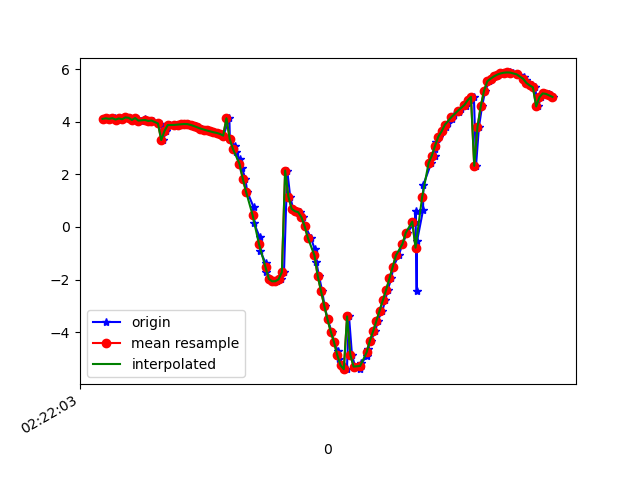

The table this chart was drawn from, first rows:
1617848524072, 544167631650767, 4.1051044, -4.325913, 7.776543
1617848524086, 544167650881537, 4.128, -4.364, 7.743
1617848524116, 544167670112307, 4.107, -4.563, 7.639
1617848524134, 544167689343077, 4.131, -4.573, 7.62
1617848524149, 544167708573847, 4.08, -4.687, 7.578
1617848524162, 544167727804617, 4.122, -4.708, 7.542
1617848524181, 544167747035387, 4.092, -4.737, 7.54
1617848524200, 544167766266157, 4.162, -4.909, 7.39
1617848524227, 544167785496927, 4.146, -4.912, 7.398
1617848524240, 544167804727697, 4.065, -5.04, 7.356
1617848524262, 544167823958467, 4.156, -5.092, 7.269
1617848524276, 544167843189237, 4.119, -5.132, 7.262
1617848524296, 544167862420007, 4.04, -5.339, 7.157
1617848524321, 544167881650777, 4.098, -5.371, 7.099
1617848524334, 544167900881547, 4.034, -5.418, 7.1
1617848524359, 544167920112317, 4.028, -5.643, 6.927
1617848524371, 544167939343087, 4.042, -5.707, 6.865
1617848524400, 544167958573857, 3.947, -5.798, 6.844
1617848524417, 544167977804627, 3.916, -6.011, 6.676
1617848524430, 544167997035397, 3.302, -5.337, 7.526
1617848524452, 544168016266167, 3.646, -5.747, 7.051
1617848524474, 544168035496937, 3.87, -6.167, 6.559
1617848524503, 544168054854496, 3.873, -6.2, 6.527
1617848524514, 544168074085266, 3.88, -6.228, 6.496
1617848524535, 544168093316036, 3.887, -6.244, 6.476
1617848524556, 544168112546806, 3.899, -6.245, 6.468
1617848524578, 544168131777576, 3.911, -6.236, 6.469
1617848524587, 544168151008346, 3.907, -6.225, 6.482
1617848524607, 544168170239116, 3.878, -6.207, 6.517
1617848524633, 544168189469886, 3.835, -6.182, 6.567
1617848524646, 544168208700656, 3.785, -6.163, 6.613
1617848524668, 544168227931426, 3.739, -6.159, 6.643
1617848524683, 544168247162196, 3.7, -6.164, 6.66
1617848524704, 544168266392966, 3.664, -6.165, 6.678
1617848524720, 544168285623736, 3.632, -6.168, 6.693
1617848524740, 544168304854506, 3.598, -6.218, 6.666
1617848524766, 544168324085276, 3.572, -6.367, 6.537
1617848524788, 544168343316046, 3.535, -6.63, 6.291
1617848524801, 544168362546816, 3.469, -6.998, 5.919
1617848524838, 544168381777586, 4.13, -7.012, 5.461
1617848524841, 544168401008356, 3.345, -7.892, 4.751
1617848524873, 544168420239126, 3.074, -8.42, 3.961
1617848524877, 544168439469896, 2.842, -8.883, 3.01
1617848524901, 544168458700666, 2.564, -9.275, 1.854
1617848524915, 544168477931436, 2.233, -9.532, 0.4445
1617848524936, 544168497162206, 1.833, -9.55, -1.216
1617848524947, 544168516392976, 1.345, -9.267, -2.891
1617848524986, 544168535623746, 0.7612, -8.845, -4.151
1617848524988, 544168554854516, 0.1624, -8.529, -4.825
1617848525025, 544168574085286, -0.4008, -8.348, -5.117
1617848525028, 544168593316056, -0.9208, -8.214, -5.265
1617848525060, 544168612546826, -1.369, -8.106, -5.334
1617848525062, 544168631777596, -1.711, -8.002, -5.393
1617848525083, 544168651008366, -1.923, -7.86, -5.528
1617848525096, 544168670239136, -2.026, -7.728, -5.676
1617848525117, 544168689469906, -2.066, -7.651, -5.764
1617848525133, 544168708700676, -2.062, -7.584, -5.855
1617848525155, 544168727931446, -1.99, -7.42, -6.084
1617848525173, 544168747162216, -1.719, -7.114, -6.517
1617848525193, 544168766392986, 2.143, -7.205, -6.287
1617848525211, 544168785623756, 1.154, -7.093, -6.663
... 84 more rows
